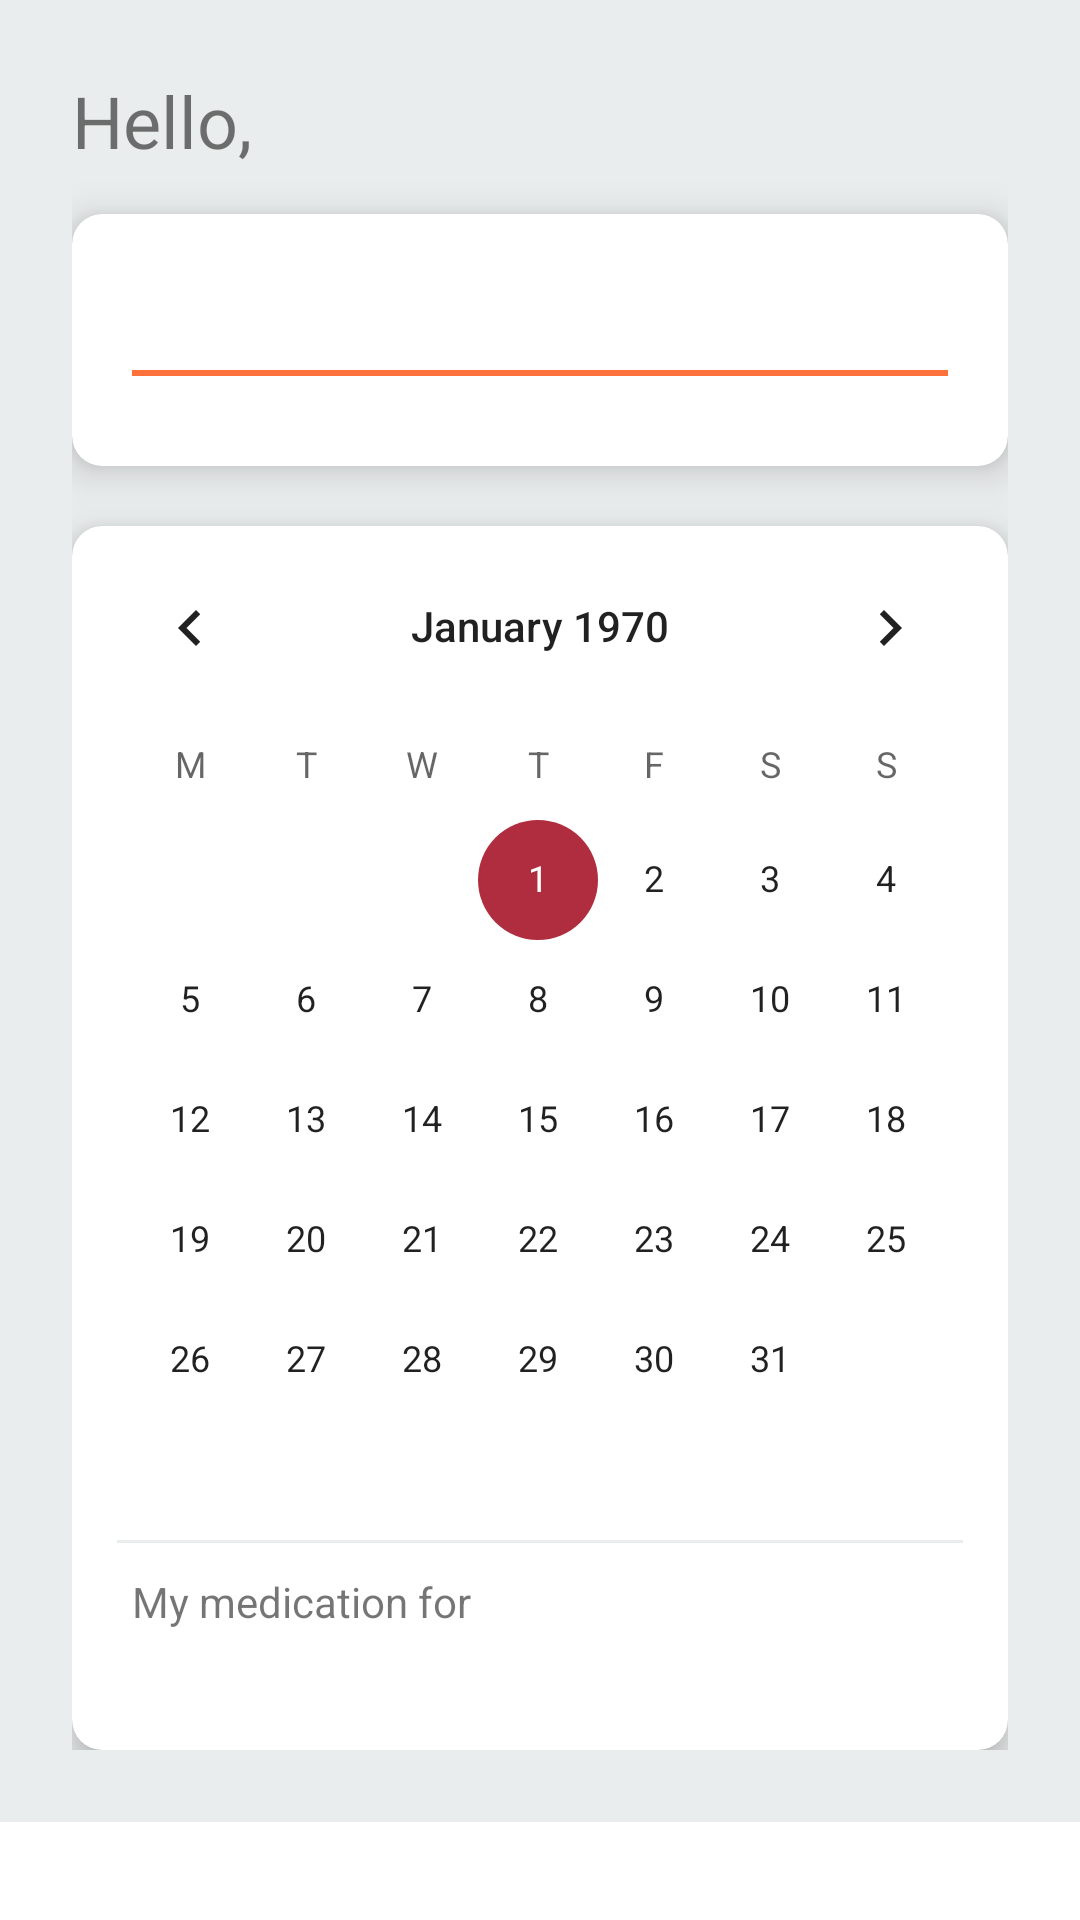

Here is an Android app screen rendered from its layout file. Give the layout XML and the strings, colors and styles it references.
<!-- AndroidManifest.xml: application theme Theme.BetterDose -->
<!-- res/layout/fragment_medicine_diary.xml -->
<?xml version="1.0" encoding="utf-8"?>
<ScrollView xmlns:android="http://schemas.android.com/apk/res/android"
    xmlns:tools="http://schemas.android.com/tools"
    xmlns:app="http://schemas.android.com/apk/res-auto"
    android:layout_width="match_parent"
    android:layout_height="match_parent">

    <androidx.constraintlayout.widget.ConstraintLayout
        xmlns:tools="http://schemas.android.com/tools"
        xmlns:app="http://schemas.android.com/apk/res-auto"
        android:layout_width="match_parent"
        android:layout_height="match_parent"
        android:background="@color/light_grey"
        android:padding="@dimen/padding_login_register_container"
        >

        <LinearLayout
            android:id="@+id/llGreetingContainer"
            android:layout_width="match_parent"
            android:layout_height="wrap_content"
            android:orientation="horizontal"
            app:layout_constraintEnd_toEndOf="parent"
            app:layout_constraintStart_toStartOf="parent"
            app:layout_constraintTop_toTopOf="parent">

            <TextView
                android:layout_width="wrap_content"
                android:layout_height="wrap_content"
                android:text="@string/hello_comma"
                android:textSize="24sp" />
            <TextView
                android:id="@+id/tvUsername"
                android:layout_width="wrap_content"
                android:layout_height="wrap_content"
                android:layout_marginStart="7dp"
                tools:text="Franko"
                android:textColor="@color/primaryIconColor"
                android:textSize="24sp" />
        </LinearLayout>

        <androidx.cardview.widget.CardView
            android:id="@+id/cvTodaysMedication"
            android:layout_width="match_parent"
            android:layout_height="wrap_content"
            app:cardBackgroundColor="@android:color/white"
            app:cardCornerRadius="@dimen/card_corner_radius"
            app:cardElevation="@dimen/card_elevation"
            android:layout_marginVertical="15dp"
            app:layout_constraintEnd_toEndOf="parent"
            app:layout_constraintStart_toStartOf="parent"
            app:layout_constraintTop_toBottomOf="@id/llGreetingContainer">

            <LinearLayout
                android:layout_width="match_parent"
                android:layout_height="wrap_content"
                android:padding="@dimen/card_padding"
                android:orientation="vertical">
                <TextView
                    android:id="@+id/tvDayAndDate"
                    android:layout_width="match_parent"
                    android:layout_height="wrap_content"
                    tools:text="Sunday, 22nd August"
                    android:textSize="20sp"/>
                <TextView
                    android:layout_width="match_parent"
                    android:layout_height="2dp"
                    android:layout_marginTop="5dp"
                    android:background="@color/primaryIconColor"/>
                <androidx.recyclerview.widget.RecyclerView
                    android:id="@+id/rvDailyMedication"
                    android:layout_width="match_parent"
                    android:layout_height="wrap_content"
                    android:scrollbars="vertical"
                    android:scrollbarStyle="outsideInset"
                    app:layoutManager="androidx.recyclerview.widget.LinearLayoutManager"
                    android:layout_marginTop="10dp"/>
            </LinearLayout>

        </androidx.cardview.widget.CardView>

        <androidx.cardview.widget.CardView
            android:layout_width="match_parent"
            android:layout_height="wrap_content"
            app:cardElevation="@dimen/card_elevation"
            android:layout_marginTop="20dp"
            app:cardCornerRadius="@dimen/card_corner_radius"
            app:layout_constraintBottom_toBottomOf="parent"
            app:layout_constraintEnd_toEndOf="parent"
            app:layout_constraintStart_toStartOf="parent"
            app:layout_constraintTop_toBottomOf="@+id/cvTodaysMedication">
            <LinearLayout
                android:layout_width="match_parent"
                android:layout_height="wrap_content"
                android:orientation="vertical">

                <CalendarView
                    android:id="@+id/calendarView"
                    android:layout_width="match_parent"
                    android:layout_height="wrap_content"
                    android:firstDayOfWeek="2"/>
                <View
                    android:layout_width="match_parent"
                    android:layout_height="1dp"
                    android:layout_marginBottom="10dp"
                    android:layout_marginHorizontal="15dp"
                    android:background="@color/light_grey" />
                <LinearLayout
                    android:layout_width="match_parent"
                    android:layout_height="wrap_content"
                    android:paddingHorizontal="@dimen/card_padding"
                    android:orientation="horizontal">
                    <TextView
                        android:layout_width="wrap_content"
                        android:layout_height="wrap_content"
                        android:text="@string/my_medication_for" />
                    <TextView
                        android:id="@+id/tvSelectedDate"
                        android:layout_width="wrap_content"
                        android:layout_height="wrap_content"
                        android:layout_marginStart="5dp"
                        tools:text="28th August, 2021"
                        android:textColor="@color/primaryIconColor"
                        android:textStyle="bold" />
                </LinearLayout>
                <androidx.recyclerview.widget.RecyclerView
                    android:id="@+id/rvSelectedDateMedication"
                    android:layout_width="match_parent"
                    android:layout_height="wrap_content"
                    app:layoutManager="androidx.recyclerview.widget.LinearLayoutManager"
                    android:layout_margin="@dimen/card_padding"/>
            </LinearLayout>
        </androidx.cardview.widget.CardView>
    </androidx.constraintlayout.widget.ConstraintLayout>

</ScrollView>
<!-- resources referenced by this layout -->
<resources>
  <color name="light_grey">#EAEDED</color>
  <color name="primaryIconColor">#FC713C</color>
  <dimen name="card_corner_radius">10dp</dimen>
  <dimen name="card_elevation">8dp</dimen>
  <dimen name="card_padding">20dp</dimen>
  <dimen name="padding_login_register_container">24dp</dimen>
  <string name="hello_comma">Hello,</string>
  <string name="my_medication_for">My medication for</string>
  <style name="Theme.BetterDose" parent="Theme.MaterialComponents.DayNight.NoActionBar">
          <item name="colorPrimary">@color/primaryColor</item>
          <item name="colorPrimaryVariant">@color/primaryDarkColor</item>
          <item name="colorOnPrimary">@color/primaryTextColor</item>
  
          <item name="colorSecondary">@color/secondaryColor</item>
          <item name="colorSecondaryVariant">@color/secondaryDarkColor</item>
          <item name="colorOnSecondary">@color/secondaryTextColor</item>
  
          <item name="android:windowTranslucentStatus">true</item>
          <item name="android:windowTranslucentNavigation">false</item>
      </style>
  <color name="primaryColor">#e94156</color>
  <color name="primaryDarkColor">#b0002d</color>
  <color name="primaryTextColor">#000000</color>
  <color name="secondaryColor">#af2d3f</color>
  <color name="secondaryDarkColor">#790019</color>
  <color name="secondaryTextColor">#ffffff</color>
</resources>
